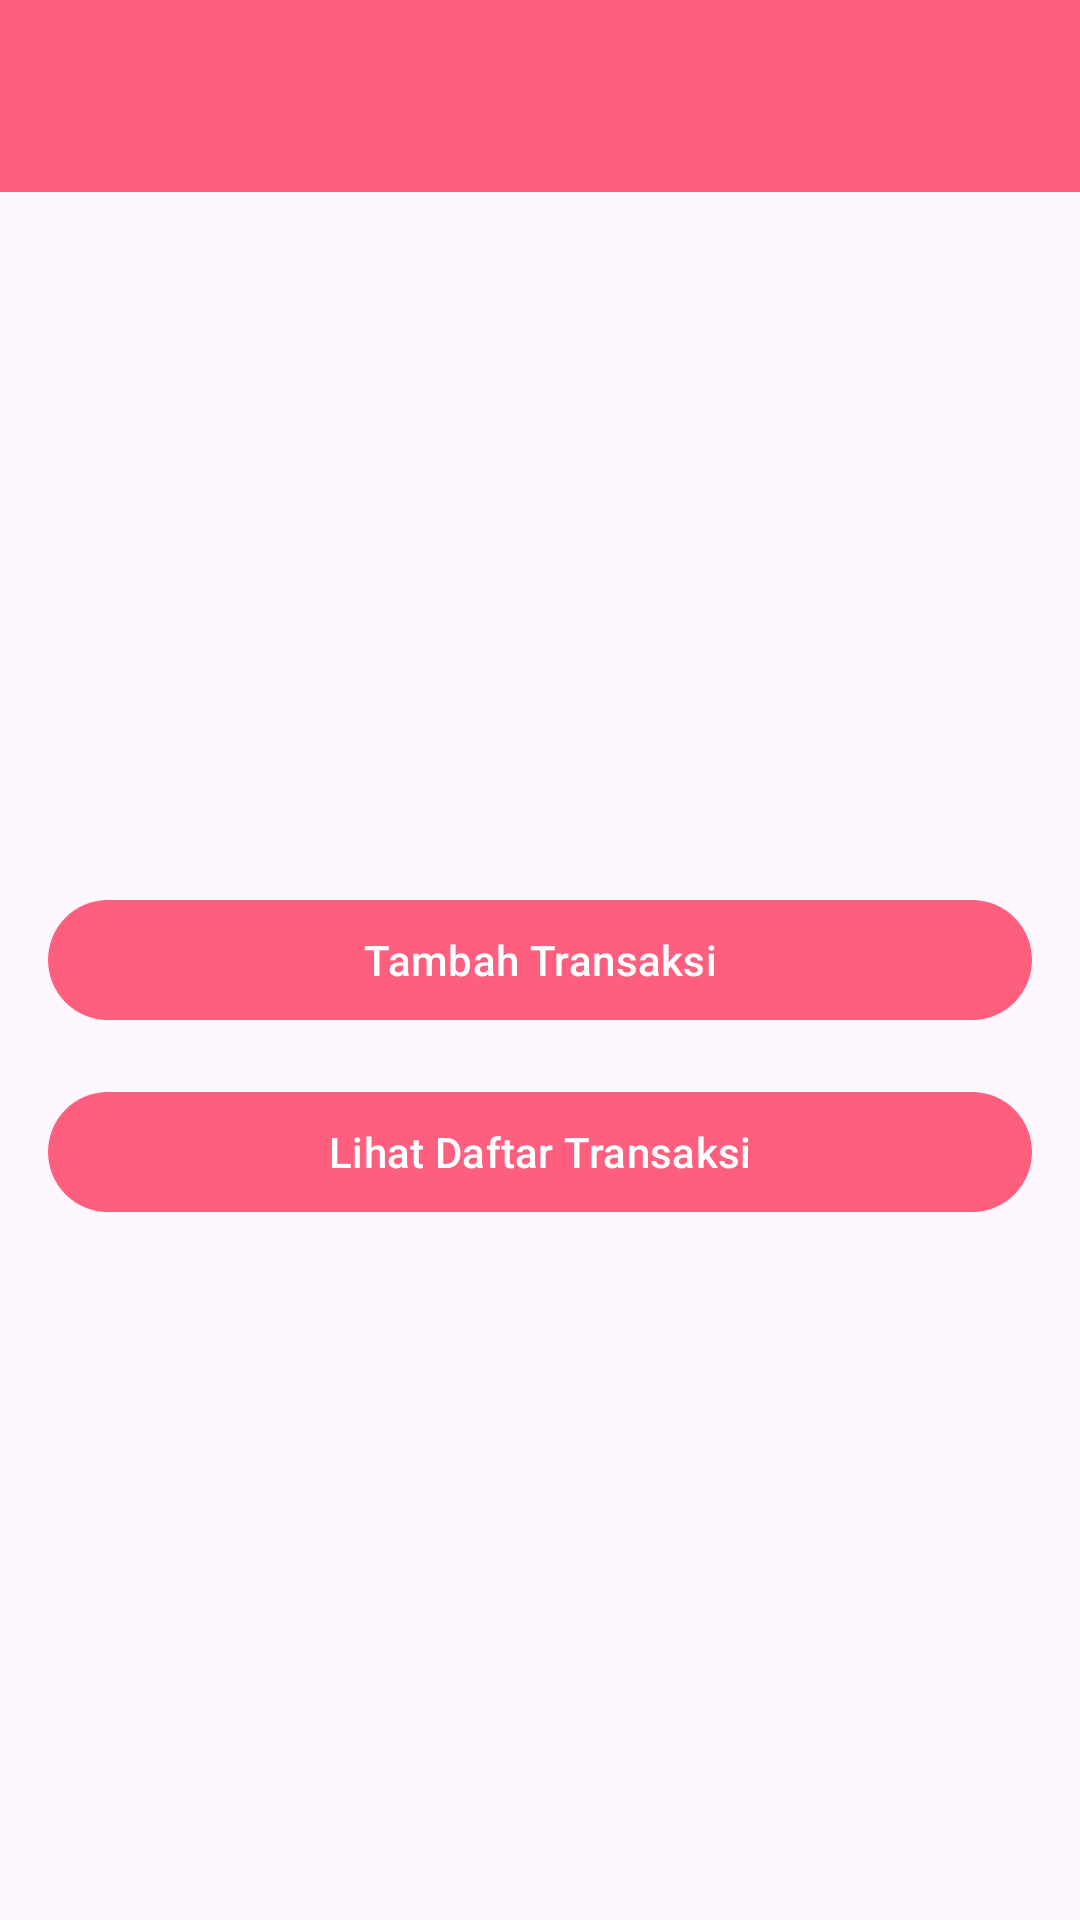

Produce the Android XML layout that renders to this screen, including the resource entries it uses.
<!-- AndroidManifest.xml: application theme Theme.Tippy -->
<!-- res/layout/activity_main.xml -->
<?xml version="1.0" encoding="utf-8"?>
<LinearLayout xmlns:android="http://schemas.android.com/apk/res/android"
    xmlns:app="http://schemas.android.com/apk/res-auto"
    xmlns:tools="http://schemas.android.com/tools"
    android:layout_width="match_parent"
    android:layout_height="match_parent"
    android:orientation="vertical"
    tools:context=".Keuangan.MainActivity">

    <androidx.appcompat.widget.Toolbar
        android:id="@+id/toolbar"
        android:layout_width="match_parent"
        android:layout_height="?attr/actionBarSize"
        android:background="?attr/colorPrimary"
        app:titleTextColor="?attr/colorOnPrimary" />

    <LinearLayout
        android:layout_width="match_parent"
        android:layout_height="match_parent"
        android:orientation="vertical"
        android:padding="16dp"
        android:gravity="center">


        <Button
            android:id="@+id/btn_tambah_transaksi"
            android:layout_width="match_parent"
            android:layout_height="wrap_content"
            android:text="@string/tambah_transaksi"
            android:layout_marginBottom="16dp"/>

        <Button
            android:id="@+id/btn_lihat_daftar_transaksi"
            android:layout_width="match_parent"
            android:layout_height="wrap_content"
            android:text="@string/lihat_transaksi"/>

    </LinearLayout>
</LinearLayout>
<!-- resources referenced by this layout -->
<resources>
  <string name="lihat_transaksi">Lihat Daftar Transaksi</string>
  <string name="tambah_transaksi">Tambah Transaksi</string>
  <style name="Theme.Tippy" parent="Base.Theme.Tippy" />
  <style name="Base.Theme.Tippy" parent="Theme.Material3.DayNight.NoActionBar">
          <item name="colorPrimary">@color/pink_primary</item>
          <item name="colorOnPrimary">@color/white</item>
      </style>
  <color name="pink_primary">#FF5F7E</color>
  <color name="white">#FFFFFFFF</color>
</resources>
